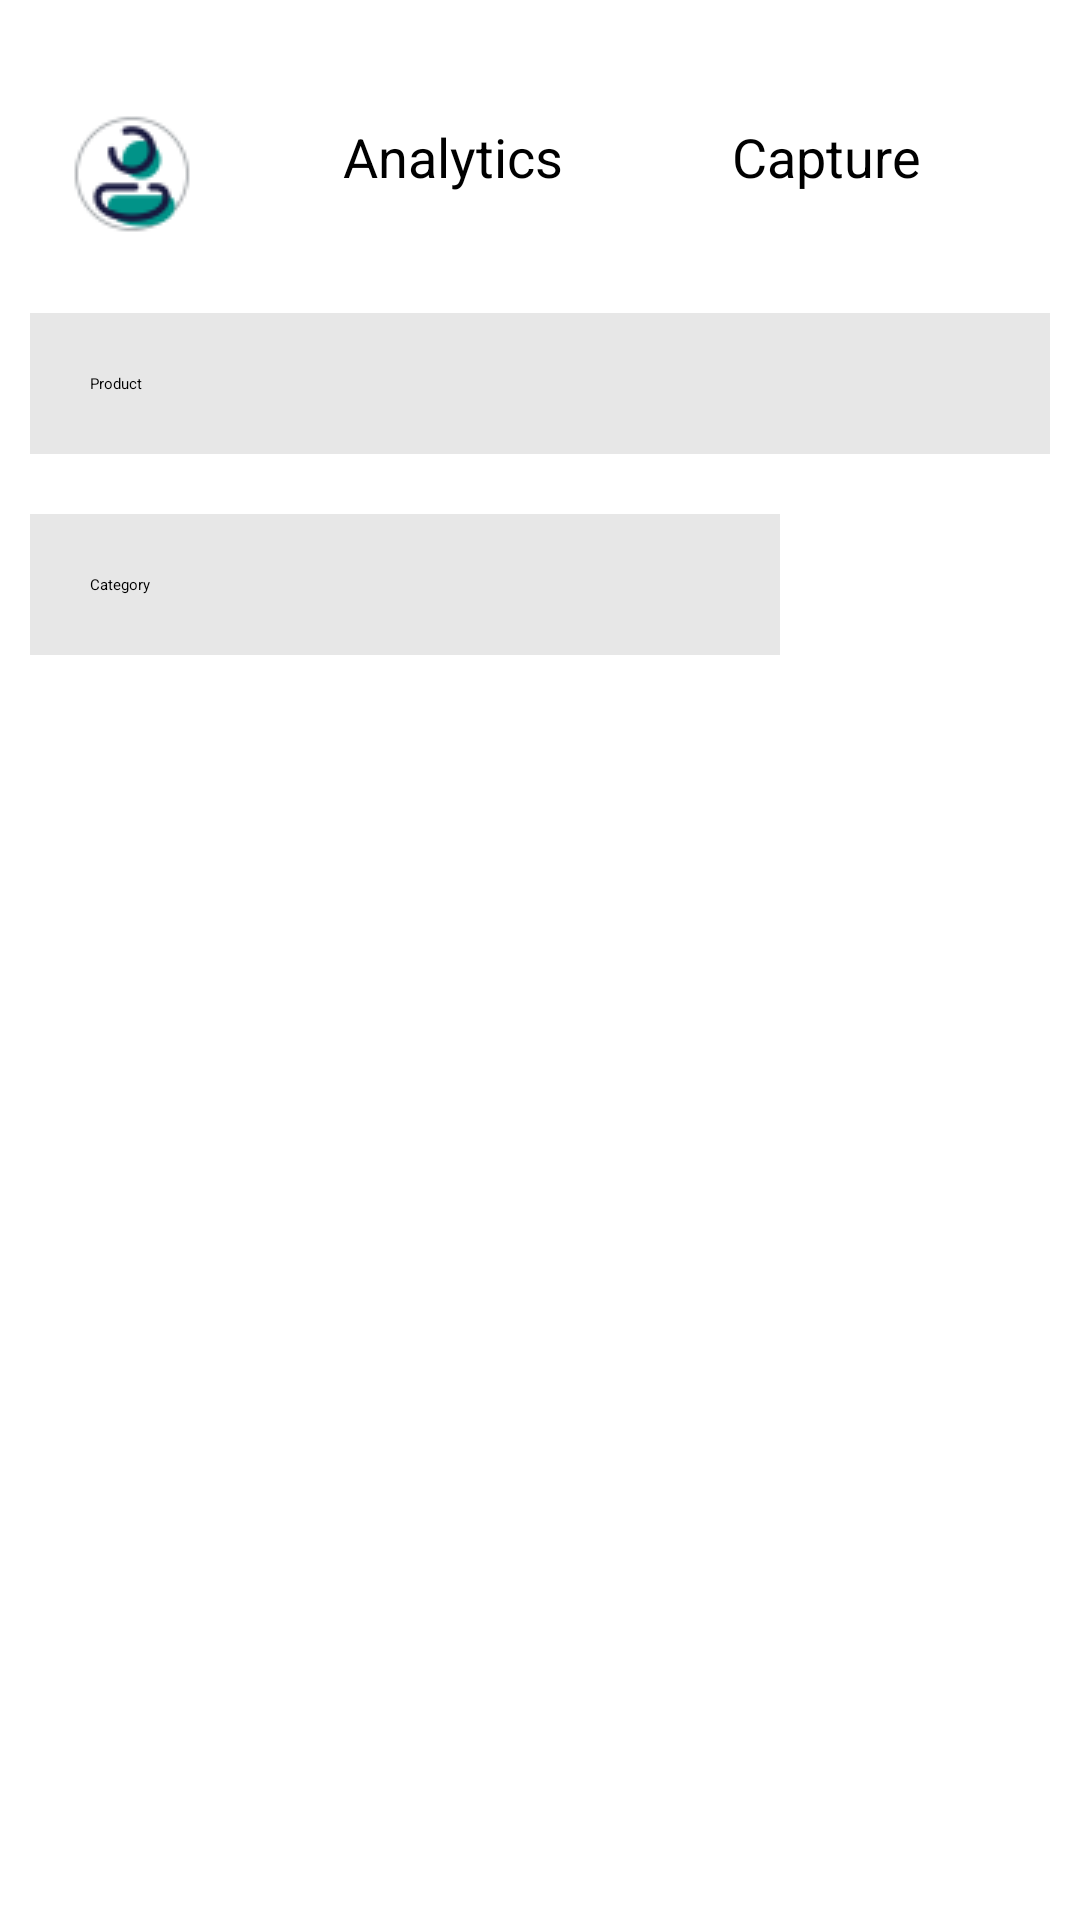

Write the Android layout XML for this screen, with the resource values it uses.
<!-- AndroidManifest.xml: activity theme Theme.FinTrack -->
<!-- res/layout/activity_results.xml -->
<?xml version="1.0" encoding="utf-8"?>
<LinearLayout xmlns:android="http://schemas.android.com/apk/res/android"
    xmlns:app="http://schemas.android.com/apk/res-auto"
    xmlns:tools="http://schemas.android.com/tools"
    android:id="@+id/rootLayout"
    android:layout_width="match_parent"
    android:layout_height="match_parent"
    android:fitsSystemWindows="true"
    tools:context=".ResultsActivity"
    android:orientation="vertical">

    <LinearLayout
        android:layout_width="match_parent"
        android:layout_height="wrap_content"
        android:weightSum="2">

        <TextView
            android:id="@+id/goToUser"
            android:layout_width="wrap_content"
            android:layout_height="wrap_content"
            android:layout_alignParentRight="true"
            android:layout_marginStart="20dp"
            android:layout_marginTop="10dp"
            android:layout_marginEnd="10dp"
            android:layout_marginBottom="20dp"
            android:layout_weight="0.5"
            android:drawableLeft="@drawable/icons8_user_48" />
















        <Button
            android:id="@+id/gotoAnalytics"
            android:layout_width="wrap_content"
            android:layout_height="wrap_content"
            android:layout_marginStart="10dp"
            android:layout_marginTop="30dp"
            android:layout_marginEnd="10dp"
            android:layout_marginBottom="20dp"
            android:layout_weight="0.5"
            android:backgroundTint="@color/design_default_color_secondary"
            android:padding="10dp"
            android:text="Analytics"
            android:textSize="18dp"
            app:tint="@color/black" />

        <Button
            android:id="@+id/gotoCamera"
            android:layout_width="wrap_content"
            android:layout_height="wrap_content"
            android:layout_marginStart="10dp"
            android:layout_marginTop="30dp"
            android:layout_marginEnd="10dp"
            android:layout_marginBottom="20dp"
            android:layout_weight="0.5"
            android:backgroundTint="@color/design_default_color_secondary"
            android:padding="10dp"
            android:text="Capture"
            android:textSize="18dp"
            app:tint="@color/black" />


    </LinearLayout>




        <EditText
            android:layout_width="match_parent"
            android:layout_height="wrap_content"
            android:id="@+id/product"
            android:background="#30808080"
            android:hint="Product"
            android:textColorHint="@color/black"
            android:textColor="@color/black"
            android:layout_margin="10dp"
            android:padding="20dp"
            android:drawablePadding="20dp"/>
    <LinearLayout
        android:layout_width="match_parent"
        android:layout_height="wrap_content">
        <EditText
            android:layout_width="250dp"
            android:layout_height="wrap_content"
            android:id="@+id/Category"
            android:layout_below="@id/username"
            android:background="#30808080"
            android:hint="Category"
            android:textColorHint="@color/black"
            android:textColor="@color/black"
            android:layout_margin="10dp"
            android:padding="20dp"
            android:drawablePadding="20dp"/>

    

    <TextView
        android:id="@+id/add"
        android:layout_width="100dp"
        android:layout_height="58dp"
        android:layout_gravity="right"
        android:backgroundTint="@color/design_default_color_secondary"
        android:drawableRight="@drawable/baseline_library_add_24"
        android:paddingRight="15dp"
        app:tint="@color/black" />
    </LinearLayout>

    <LinearLayout
        android:layout_width="match_parent"
        android:layout_height="wrap_content">
        <ListView
            android:id="@+id/listview1"
            android:layout_width="250dp"
            android:layout_height="match_parent"
            android:layout_marginBottom="5dp"
            android:padding="5dp" />
    <ListView
        android:id="@+id/listview"
        android:layout_width="189dp"
        android:layout_height="match_parent"
        android:layout_marginBottom="5dp"
        android:padding="5dp" />

    </LinearLayout>
</LinearLayout>
<!-- resources referenced by this layout -->
<resources>
  <!-- drawable icons8_user_48: png bitmap (drawable, 1855 bytes) -->
  <style name="Theme.FinTrack" parent="Base.Theme.FinTrack">
          
          <item name="android:navigationBarColor">@android:color/transparent</item>
          <item name="android:statusBarColor">@android:color/transparent</item>
          <item name="android:windowLightStatusBar">?attr/isLightTheme</item>
      </style>
  <!-- not gathered from this repository: default colours our renderer supplied (Android Studio template values) -->
  <color name="black">#FF000000</color>
</resources>
